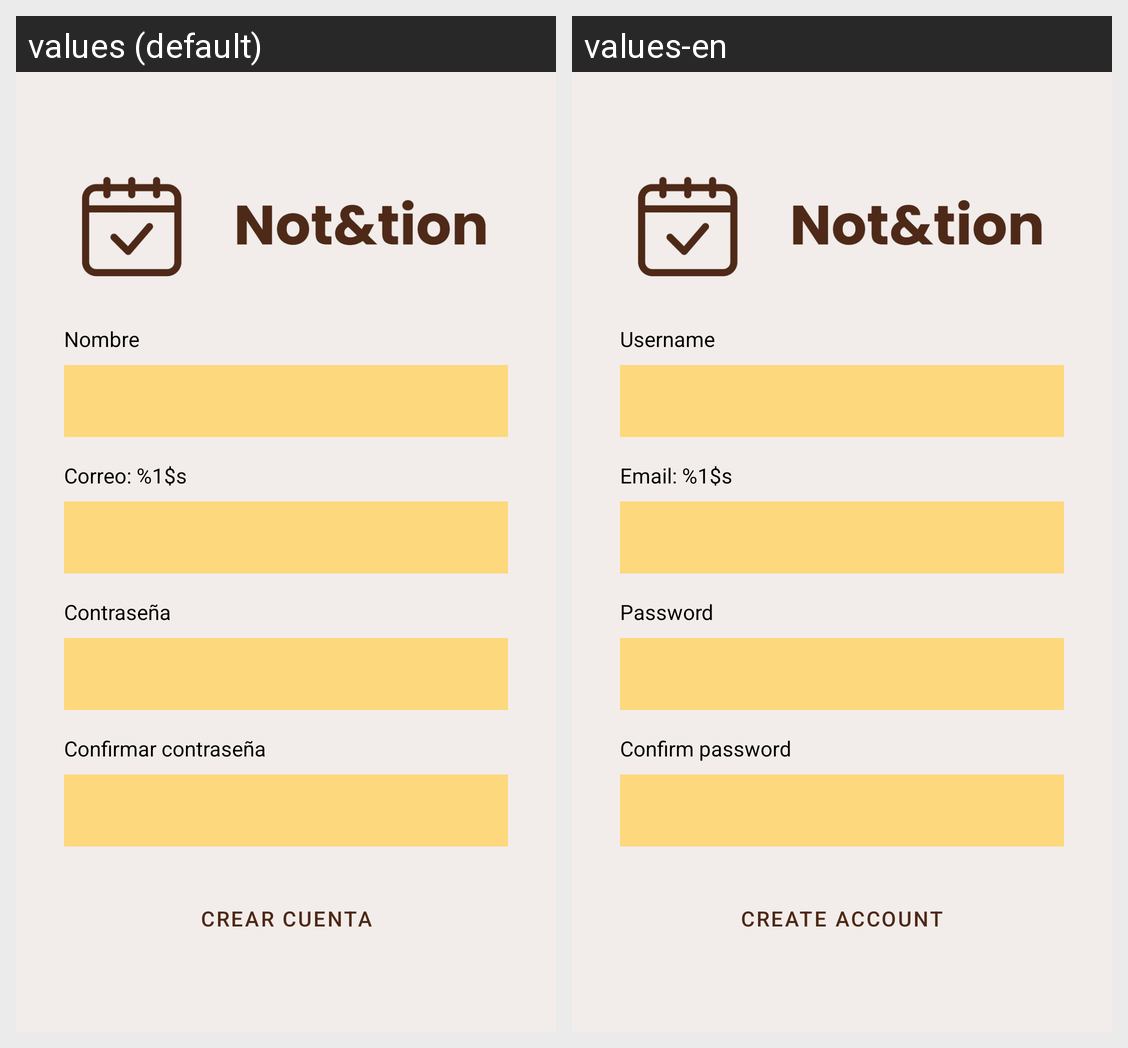

Translations of the strings shown on this Android screen, per locale in the grid:
Android screen res/layout/register_activity.xml rendered under 2 locales, left to right: values (default), values-en. Device: Nexus 5 (rendered at 1080×1920; each locale shown at half size, 540×960, under a caption strip naming it); theme Theme.Notnotion.
Strings drawn on this screen, with the default value and each locale's value (text and hints the layout hard-codes, and strings that could not be matched under every locale, appear in the picture but are not listed):

name
  values: Nombre
  values-en: Username

password
  values: Contraseña
  values-en: Password

confirm_password
  values: Confirmar contraseña
  values-en: Confirm password

create_account
  values: Crear cuenta
  values-en: Create account
